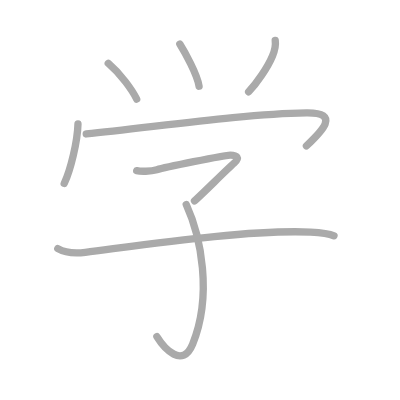
t = 0.00 s
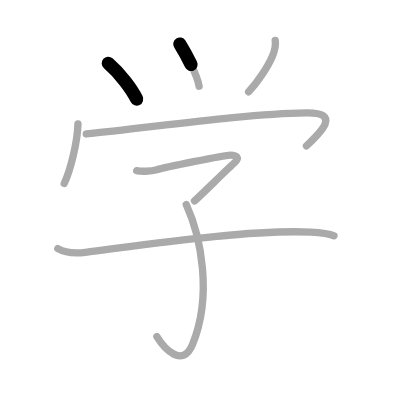
t = 1.50 s
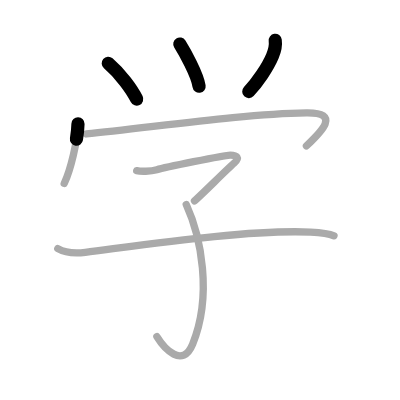
t = 3.25 s
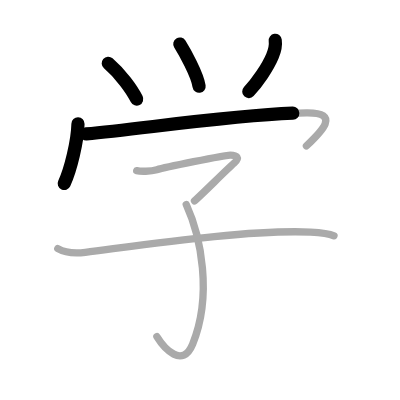
t = 4.75 s
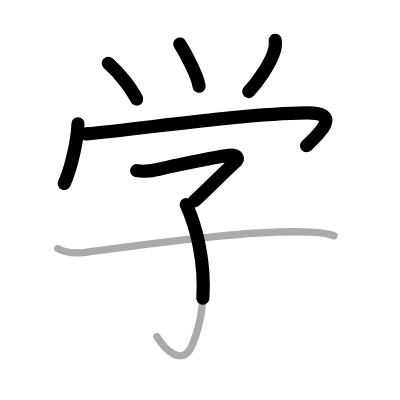
t = 6.50 s
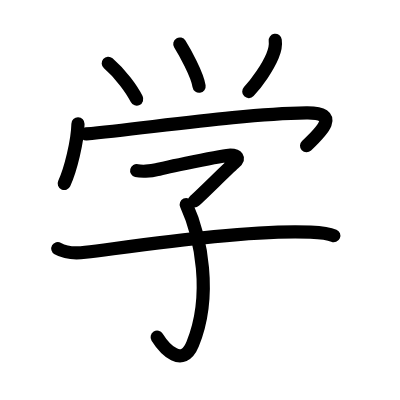
t = 8.00 s

The animated SVG that drew these frames (rendered in a browser with its animation timeline set to each time). Animation: 8 SMIL elements (animate=8); one cycle of 8.00 s.

<?xml version="1.0" standalone="no"?>
<!DOCTYPE svg PUBLIC "-//W3C//DTD SVG 1.1//EN"   "http://www.w3.org/Graphics/SVG/1.1/DTD/svg11.dtd">
<svg width="400px" height="400px"  version="1.1" xmlns="http://www.w3.org/2000/svg">
  <defs>
    <marker id="Triangle" viewBox="0 0 10 10" refX="0" refY="5" markerUnits="strokeWidth" markerWidth="3" style="stroke-opacity:0%;fill:#aaaaaa;" markerHeight="2" orient="auto">
      <path d="M 0 0 L 10 5 L 0 10 z" />
    </marker>
    
    <marker id="Arrow" viewBox="0 0 10 10" refX="5" refY="5" markerUnits="strokeWidth" markerWidth="1.8" style="stroke-opacity:0%;fill:#770000;" markerHeight="2" orient="auto">
      <path d="M 0 4 L 6 4 L 4 1 L 10 5 L 4 9 L 6 6 L 0 6 z" />
        <circle cx="5" cy="5" r="5" />
      </marker>
    
    <marker id="TriangleRed" viewBox="0 0 10 10" refX="0" refY="5" markerUnits="strokeWidth" markerWidth="3" style="stroke-opacity:0%;fill:#CC0000;" markerHeight="2" orient="auto">
      <path d="M 0 0 L 10 5 L 0 10 z" />
    </marker>
    
    <marker id="ArrowRed" viewBox="0 0 10 10" refX="5" refY="5" markerUnits="strokeWidth" markerWidth="1.8" style="stroke-opacity:0%;fill:#CC0000;" markerHeight="2" orient="auto">
      <path d="M 0 4 L 6 4 L 4 1 L 10 5 L 4 9 L 6 6 L 0 6 z" />
        <circle cx="5" cy="5" r="5" />
      </marker>
    
  </defs>
  
  <path style="fill:#ffffff; fill-opacity:100%; fill-rule:evenodd; stroke-width:0;" d="M 0 0 L 400px 0 L 400px 400px L 0 400px L 0 0" />

  <g transform="scale(3.6697247706422 3.6697247706422)">
<path style="fill:none; fill-opacity:0%; fill-rule:evenodd; stroke:#aaaaaa; stroke-opacity:100%; stroke-width: 1.5pt; stroke-linejoin:round; stroke-linecap:round;" d="M29.5 17.25c3.5 3 6.5 7.25 7.75 9.75"></path>
<path style="fill:none; fill-opacity:0%; fill-rule:evenodd; stroke:#aaaaaa; stroke-opacity:100%; stroke-width: 1.5pt; stroke-linejoin:round; stroke-linecap:round;" d="M49 12c1.25 2 4.75 8.25 5.25 11.5"></path>
<path style="fill:none; fill-opacity:0%; fill-rule:evenodd; stroke:#aaaaaa; stroke-opacity:100%; stroke-width: 1.5pt; stroke-linejoin:round; stroke-linecap:round;" d="M75 11c0.25 1.75-0.12 2.75-0.75 4.25c-1.29 3.1-4.25 7.38-6.5 9.75"></path>
<path style="fill:none; fill-opacity:0%; fill-rule:evenodd; stroke:#aaaaaa; stroke-opacity:100%; stroke-width: 1.5pt; stroke-linejoin:round; stroke-linecap:round;" d="M21.25 33.75c-0.12 4.75-2 12.5-3.75 16.25"></path>
<path style="fill:none; fill-opacity:0%; fill-rule:evenodd; stroke:#aaaaaa; stroke-opacity:100%; stroke-width: 1.5pt; stroke-linejoin:round; stroke-linecap:round;" d="M23.5 36.5c17-1.62 42.38-5.5 60-5.75c9.5-0.13 4.12 5.12 0 9"></path>
<path style="fill:none; fill-opacity:0%; fill-rule:evenodd; stroke:#aaaaaa; stroke-opacity:100%; stroke-width: 1.5pt; stroke-linejoin:round; stroke-linecap:round;" d="M37.25 46.5c1 0.25 3.75 0.25 5.5-0.25s18.25-4 20-4s2.75 0.75 1 2.25S54.5 53.5 53 54.75"></path>
<path style="fill:none; fill-opacity:0%; fill-rule:evenodd; stroke:#aaaaaa; stroke-opacity:100%; stroke-width: 1.5pt; stroke-linejoin:round; stroke-linecap:round;" d="M50.75 55.75c4 8.75 7.18 24.67 1.75 38c-2.75 6.75-7.75 1.25-9.75-2"></path>
<path style="fill:none; fill-opacity:0%; fill-rule:evenodd; stroke:#aaaaaa; stroke-opacity:100%; stroke-width: 1.5pt; stroke-linejoin:round; stroke-linecap:round;" d="M15.75 67.75c1.75 1 4.64 1.36 7.5 1c15.88-2 44.43-6.25 61.37-5.5c2.5 0.11 4.72 0.25 6.39 1"></path>

<path style="fill:none; fill-opacity:0%; fill-rule:evenodd; stroke:#000000; stroke-opacity:100%; stroke-width: 2.7pt; stroke-linejoin:round; stroke-linecap:round;" d="M29.5 17.25c3.5 3 6.5 7.25 7.75 9.75" pathLength="100" stroke-dashoffset="100" stroke-dasharray="100 105"><animate id="dashAnim1" attributeName="stroke-dashoffset" from="100" to="0" dur="1s" calcMode="linear" fill="freeze"/></path>
<path style="fill:none; fill-opacity:0%; fill-rule:evenodd; stroke:#000000; stroke-opacity:100%; stroke-width: 2.7pt; stroke-linejoin:round; stroke-linecap:round;" d="M49 12c1.25 2 4.75 8.25 5.25 11.5" pathLength="100" stroke-dashoffset="100" stroke-dasharray="100 105"><animate id="dashAnim2" attributeName="stroke-dashoffset" from="100" to="0" dur="1s" calcMode="linear" begin="dashAnim1.end" fill="freeze"/></path>
<path style="fill:none; fill-opacity:0%; fill-rule:evenodd; stroke:#000000; stroke-opacity:100%; stroke-width: 2.7pt; stroke-linejoin:round; stroke-linecap:round;" d="M75 11c0.25 1.75-0.12 2.75-0.75 4.25c-1.29 3.1-4.25 7.38-6.5 9.75" pathLength="100" stroke-dashoffset="100" stroke-dasharray="100 105"><animate id="dashAnim3" attributeName="stroke-dashoffset" from="100" to="0" dur="1s" calcMode="linear" begin="dashAnim2.end" fill="freeze"/></path>
<path style="fill:none; fill-opacity:0%; fill-rule:evenodd; stroke:#000000; stroke-opacity:100%; stroke-width: 2.7pt; stroke-linejoin:round; stroke-linecap:round;" d="M21.25 33.75c-0.12 4.75-2 12.5-3.75 16.25" pathLength="100" stroke-dashoffset="100" stroke-dasharray="100 105"><animate id="dashAnim4" attributeName="stroke-dashoffset" from="100" to="0" dur="1s" calcMode="linear" begin="dashAnim3.end" fill="freeze"/></path>
<path style="fill:none; fill-opacity:0%; fill-rule:evenodd; stroke:#000000; stroke-opacity:100%; stroke-width: 2.7pt; stroke-linejoin:round; stroke-linecap:round;" d="M23.5 36.5c17-1.62 42.38-5.5 60-5.75c9.5-0.13 4.12 5.12 0 9" pathLength="100" stroke-dashoffset="100" stroke-dasharray="100 105"><animate id="dashAnim5" attributeName="stroke-dashoffset" from="100" to="0" dur="1s" calcMode="linear" begin="dashAnim4.end" fill="freeze"/></path>
<path style="fill:none; fill-opacity:0%; fill-rule:evenodd; stroke:#000000; stroke-opacity:100%; stroke-width: 2.7pt; stroke-linejoin:round; stroke-linecap:round;" d="M37.25 46.5c1 0.25 3.75 0.25 5.5-0.25s18.25-4 20-4s2.75 0.75 1 2.25S54.5 53.5 53 54.75" pathLength="100" stroke-dashoffset="100" stroke-dasharray="100 105"><animate id="dashAnim6" attributeName="stroke-dashoffset" from="100" to="0" dur="1s" calcMode="linear" begin="dashAnim5.end" fill="freeze"/></path>
<path style="fill:none; fill-opacity:0%; fill-rule:evenodd; stroke:#000000; stroke-opacity:100%; stroke-width: 2.7pt; stroke-linejoin:round; stroke-linecap:round;" d="M50.75 55.75c4 8.75 7.18 24.67 1.75 38c-2.75 6.75-7.75 1.25-9.75-2" pathLength="100" stroke-dashoffset="100" stroke-dasharray="100 105"><animate id="dashAnim7" attributeName="stroke-dashoffset" from="100" to="0" dur="1s" calcMode="linear" begin="dashAnim6.end" fill="freeze"/></path>
<path style="fill:none; fill-opacity:0%; fill-rule:evenodd; stroke:#000000; stroke-opacity:100%; stroke-width: 2.7pt; stroke-linejoin:round; stroke-linecap:round;" d="M15.75 67.75c1.75 1 4.64 1.36 7.5 1c15.88-2 44.43-6.25 61.37-5.5c2.5 0.11 4.72 0.25 6.39 1" pathLength="100" stroke-dashoffset="100" stroke-dasharray="100 105"><animate id="dashAnim8" attributeName="stroke-dashoffset" from="100" to="0" dur="1s" calcMode="linear" begin="dashAnim7.end" fill="freeze"/></path>

</g>

</svg>  
          
